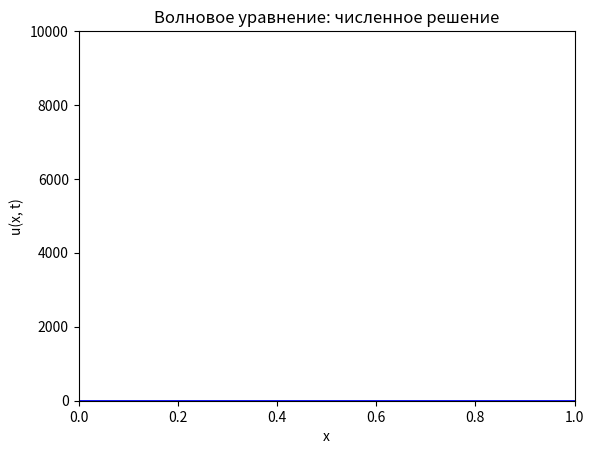

This figure's Python source:
import matplotlib.pyplot as plt
import numpy as np
from matplotlib.animation import FuncAnimation


def solve_hyperbolic_eq(a, l, T, h, tau, phi, psi, mu1, mu2, f=None):
    """
    Решает волновое уравнение с помощью явной разностной схемы.

    Параметры:
        a: скорость волны (a > 0)
        l: длина струны (пространственный интервал [0, l])
        T: конечное время
        h: шаг по пространству
        tau: шаг по времени
        phi: начальное условие u(x, 0) = phi(x)
        psi: начальная скорость du/dt(x, 0) = psi(x)
        mu1, mu2: граничные условия u(0, t) = mu1(t), u(l, t) = mu2(t)
        f: функция источника f(x, t) (по умолчанию 0)
    """
    if f is None:
        f = lambda x, t: 0

    Nx = int(l / h) + 1  # Число узлов по пространству
    Nt = int(T / tau) + 1  # Число узлов по времени
    x = np.linspace(0, l, Nx)
    t = np.linspace(0, T, Nt)

    u = np.zeros((Nt, Nx))  # Решение: u[n, i] ≈ u(x_i, t_n)

    # Заполняем начальные условия
    for i in range(Nx):
        u[0, i] = phi(x[i])

    # Используем разностную аппроксимацию для du/dt(x, 0) = psi(x)
    for i in range(1, Nx - 1):
        u[1, i] = (
            u[0, i]
            + tau * psi(x[i])
            + (a**2 * tau**2 / (2 * h**2)) * (u[0, i + 1] - 2 * u[0, i] + u[0, i - 1])
            + (tau**2 / 2) * f(x[i], 0)
        )

    # Граничные условия на первом временном слое
    u[1, 0] = mu1(t[1])
    u[1, -1] = mu2(t[1])

    # Основной цикл по времени
    for n in range(1, Nt - 1):
        for i in range(1, Nx - 1):
            u[n + 1, i] = (
                2 * u[n, i]
                - u[n - 1, i]
                + (a**2 * tau**2 / h**2) * (u[n, i + 1] - 2 * u[n, i] + u[n, i - 1])
                + tau**2 * f(x[i], t[n])
            )
        # Граничные условия
        u[n + 1, 0] = mu1(t[n + 1])
        u[n + 1, -1] = mu2(t[n + 1])

    return x, t, u


a = 1.0
l = 1.0
T = 600
h = 0.02
tau = 0.02

phi = lambda x: 0
psi = lambda x: 0
mu1 = lambda t: t**2 - t
mu2 = lambda t: 3 * t**2

# phi = lambda x: np.sin(np.pi * x)
# psi = lambda x: 0
# mu1 = lambda t: 0
# mu2 = lambda t: 0

x, t, u = solve_hyperbolic_eq(a, l, T, h, tau, phi, psi, mu1, mu2)

fig, ax = plt.subplots()
(line,) = ax.plot(x, u[0, :], "b-", lw=2)
ax.set_xlim(0, l)
ax.set_ylim(-5, 10000)
ax.set_xlabel("x")
ax.set_ylabel("u(x, t)")
ax.set_title("Волновое уравнение: численное решение")

print(len(t))

start_frame = 0


def update(frame):
    actual_frame = (start_frame + frame) % len(t)
    line.set_ydata(u[actual_frame, :])
    ax.set_title(f"Волновое уравнение: t = {t[actual_frame]:.2f}")
    return (line,)


line.set_ydata(u[start_frame, :])

ani = FuncAnimation(fig, update, frames=len(t), interval=0.0001)
plt.show()
